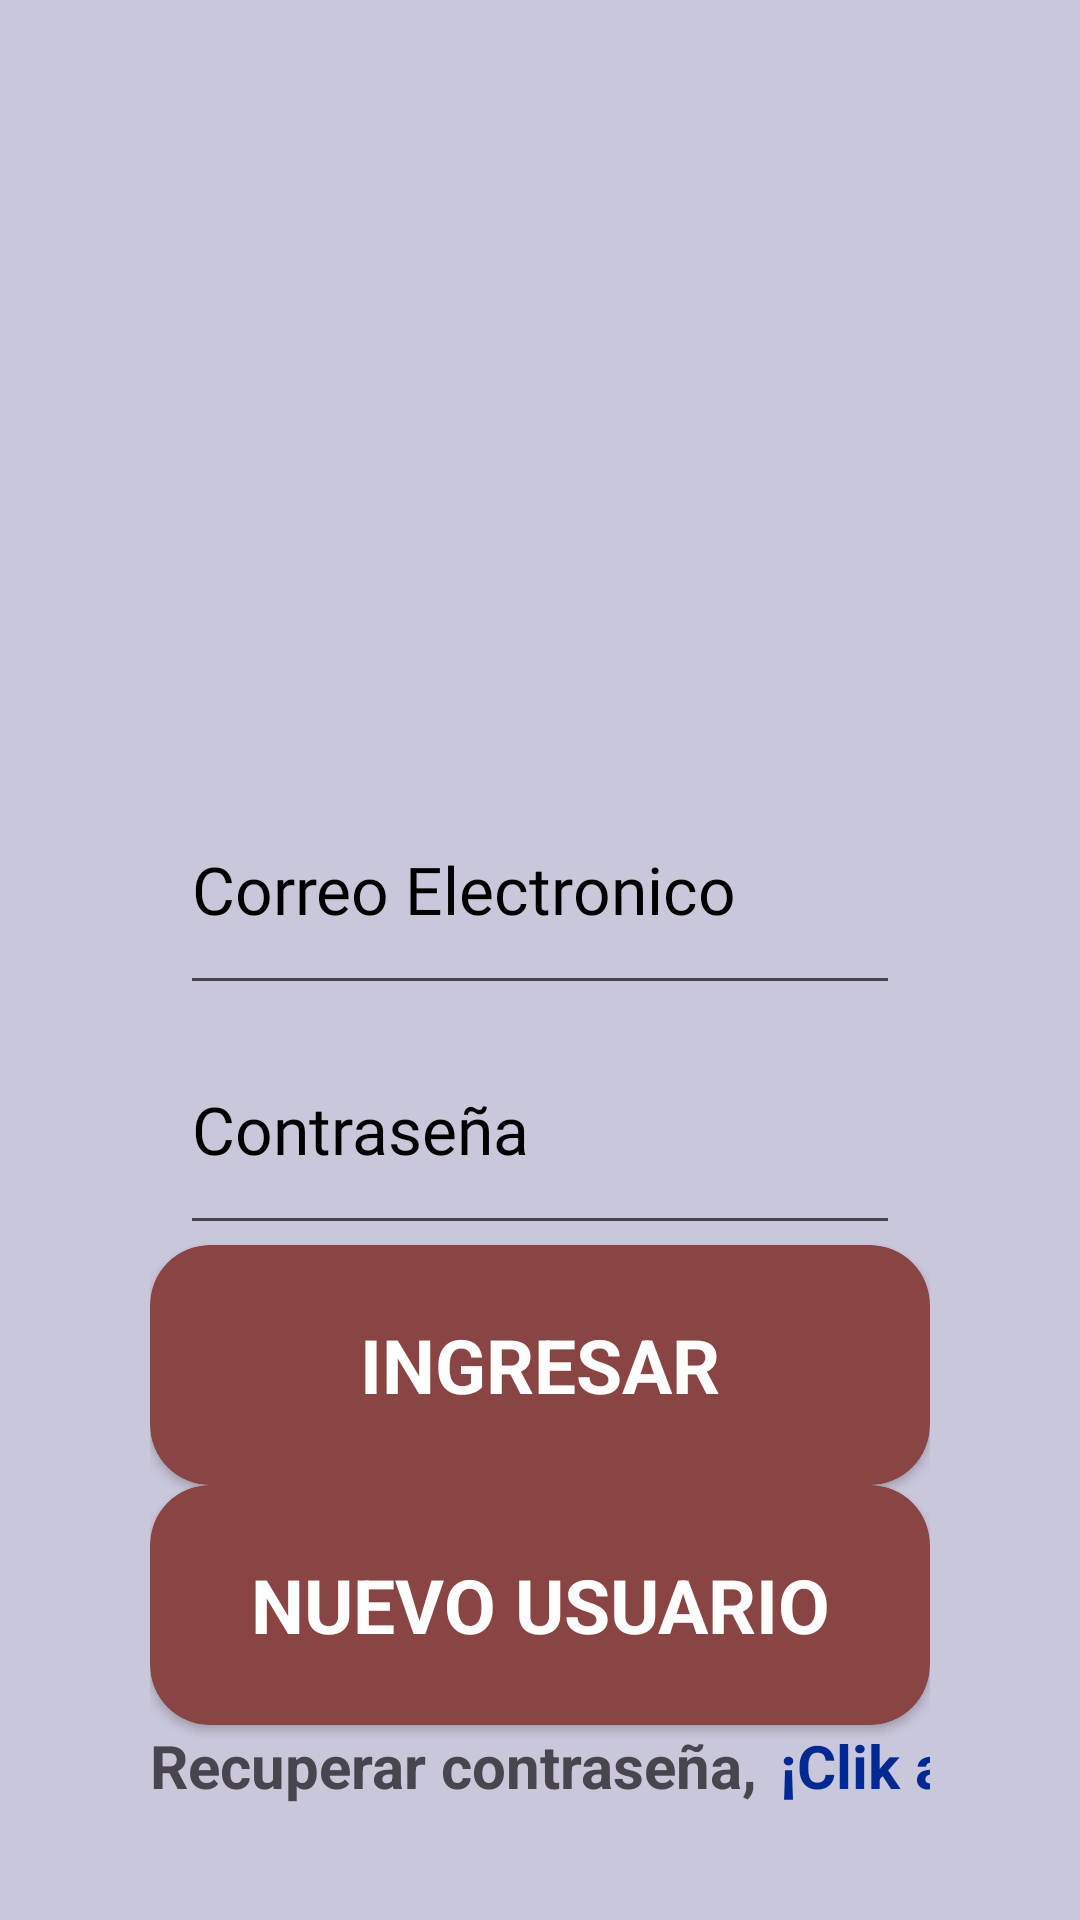

Write the Android layout XML for this screen, with the resource values it uses.
<!-- AndroidManifest.xml: application theme Theme.Pennywiseplaner -->
<!-- res/layout/activity_login.xml -->
<?xml version="1.0" encoding="utf-8"?>
<androidx.constraintlayout.widget.ConstraintLayout xmlns:android="http://schemas.android.com/apk/res/android"
    xmlns:app="http://schemas.android.com/apk/res-auto"
    android:id="@+id/main"
    android:layout_width="match_parent"
    android:layout_height="match_parent"
    android:background="#C9C7DA"
    android:paddingHorizontal="50dp"
    android:paddingVertical="35dp"
    xmlns:tools="http://schemas.android.com/tools"
    tools:context=".LoginActivity">

    <ImageView
        android:id="@+id/iv_Chanchito"
        android:layout_width="wrap_content"
        android:layout_height="220dp"
        android:src="@drawable/porquis"
        app:layout_constraintBottom_toTopOf="@id/et_Email"
        app:layout_constraintTop_toTopOf="parent"
        app:layout_constraintRight_toRightOf="parent"
        app:layout_constraintLeft_toLeftOf="parent"
        tools:ignore="MissingConstraints" />
    <EditText
        android:id="@+id/et_Email"
        android:layout_width="match_parent"
        android:layout_height="80dp"
        android:inputType="textEmailAddress"
        android:hint="Correo Electronico"
        android:textColorHint="@color/black"
        android:textSize="22sp"
        android:fontFamily="@font/abeezee"
        android:textColor="@color/black"
        app:layout_constraintBottom_toTopOf="@id/et_Contraseña"
        app:layout_constraintTop_toBottomOf="@id/iv_Chanchito"
        android:layout_marginHorizontal="10dp"/>
    <EditText
        android:id="@+id/et_Contraseña"
        android:layout_width="match_parent"
        android:layout_height="80dp"
        android:inputType="textPassword"
        android:hint="Contraseña"
        android:textColorHint="@color/black"
        android:textSize="22sp"
        android:fontFamily="@font/abeezee"
        android:textColor="@color/black"
        app:layout_constraintBottom_toTopOf="@id/bt_ingresar"
        app:layout_constraintTop_toBottomOf="@id/et_Email"
        android:layout_marginHorizontal="10dp"/>

    <androidx.cardview.widget.CardView
        android:id="@+id/bt_ingresar"
        android:layout_width="match_parent"
        android:layout_height="80dp"
        android:backgroundTint="#8B4444"
        android:text="INGRESAR"
        android:textSize="25sp"
        android:textStyle="bold"
        app:layout_constraintBottom_toTopOf="@id/bt_nuevo_usuario"
        app:layout_constraintTop_toBottomOf="@id/et_Contraseña"
        app:cardCornerRadius="20dp">
        <TextView
            android:layout_width="match_parent"
            android:layout_height="match_parent"
            android:text="INGRESAR"
            android:textSize="25sp"
            android:textStyle="bold"
            android:gravity="center"
            android:textColor="@color/white"
            />
    </androidx.cardview.widget.CardView>

    <androidx.cardview.widget.CardView
        android:id="@+id/bt_nuevo_usuario"
        android:layout_width="match_parent"
        android:layout_height="80dp"
        android:backgroundTint="#8B4444"
        android:text="INGRESAR"
        android:textSize="25sp"
        android:textStyle="bold"
        app:layout_constraintBottom_toTopOf="@id/ll_recu"
        app:layout_constraintTop_toBottomOf="@id/bt_ingresar"
        app:cardCornerRadius="20dp">
        <TextView
            android:layout_width="match_parent"
            android:layout_height="match_parent"
            android:text="NUEVO USUARIO"
            android:textSize="25sp"
            android:textStyle="bold"
            android:gravity="center"
            android:textColor="@color/white"
            />
    </androidx.cardview.widget.CardView>
    <LinearLayout
        android:id="@+id/ll_recu"
        android:layout_width="match_parent"
        android:layout_height="30dp"
        android:orientation="horizontal"
        app:layout_constraintBottom_toBottomOf="parent"
        app:layout_constraintTop_toBottomOf="@id/bt_nuevo_usuario">
        <TextView
            android:layout_width="210dp"
            android:layout_height="match_parent"
            android:text="Recuperar contraseña,"
            android:textStyle="bold"
            android:textSize="20sp"/>
        <TextView
            android:id="@+id/tv_recuperarContraseña"
            android:layout_width="100dp"
            android:layout_height="match_parent"
            android:text="¡Clik aqui!"
            android:textStyle="bold"
            android:textSize="20sp"
            android:textColor="#002993"/>
    </LinearLayout>
</androidx.constraintlayout.widget.ConstraintLayout>
<!-- resources referenced by this layout -->
<resources>
  <style name="Theme.Pennywiseplaner" parent="Base.Theme.Pennywiseplaner" />
  <style name="Base.Theme.Pennywiseplaner" parent="Theme.Material3.DayNight.NoActionBar">
          
          
      </style>
  <!-- not gathered from this repository: default colours our renderer supplied (Android Studio template values) -->
  <color name="black">#FF000000</color>
  <color name="white">#FFFFFFFF</color>
</resources>
